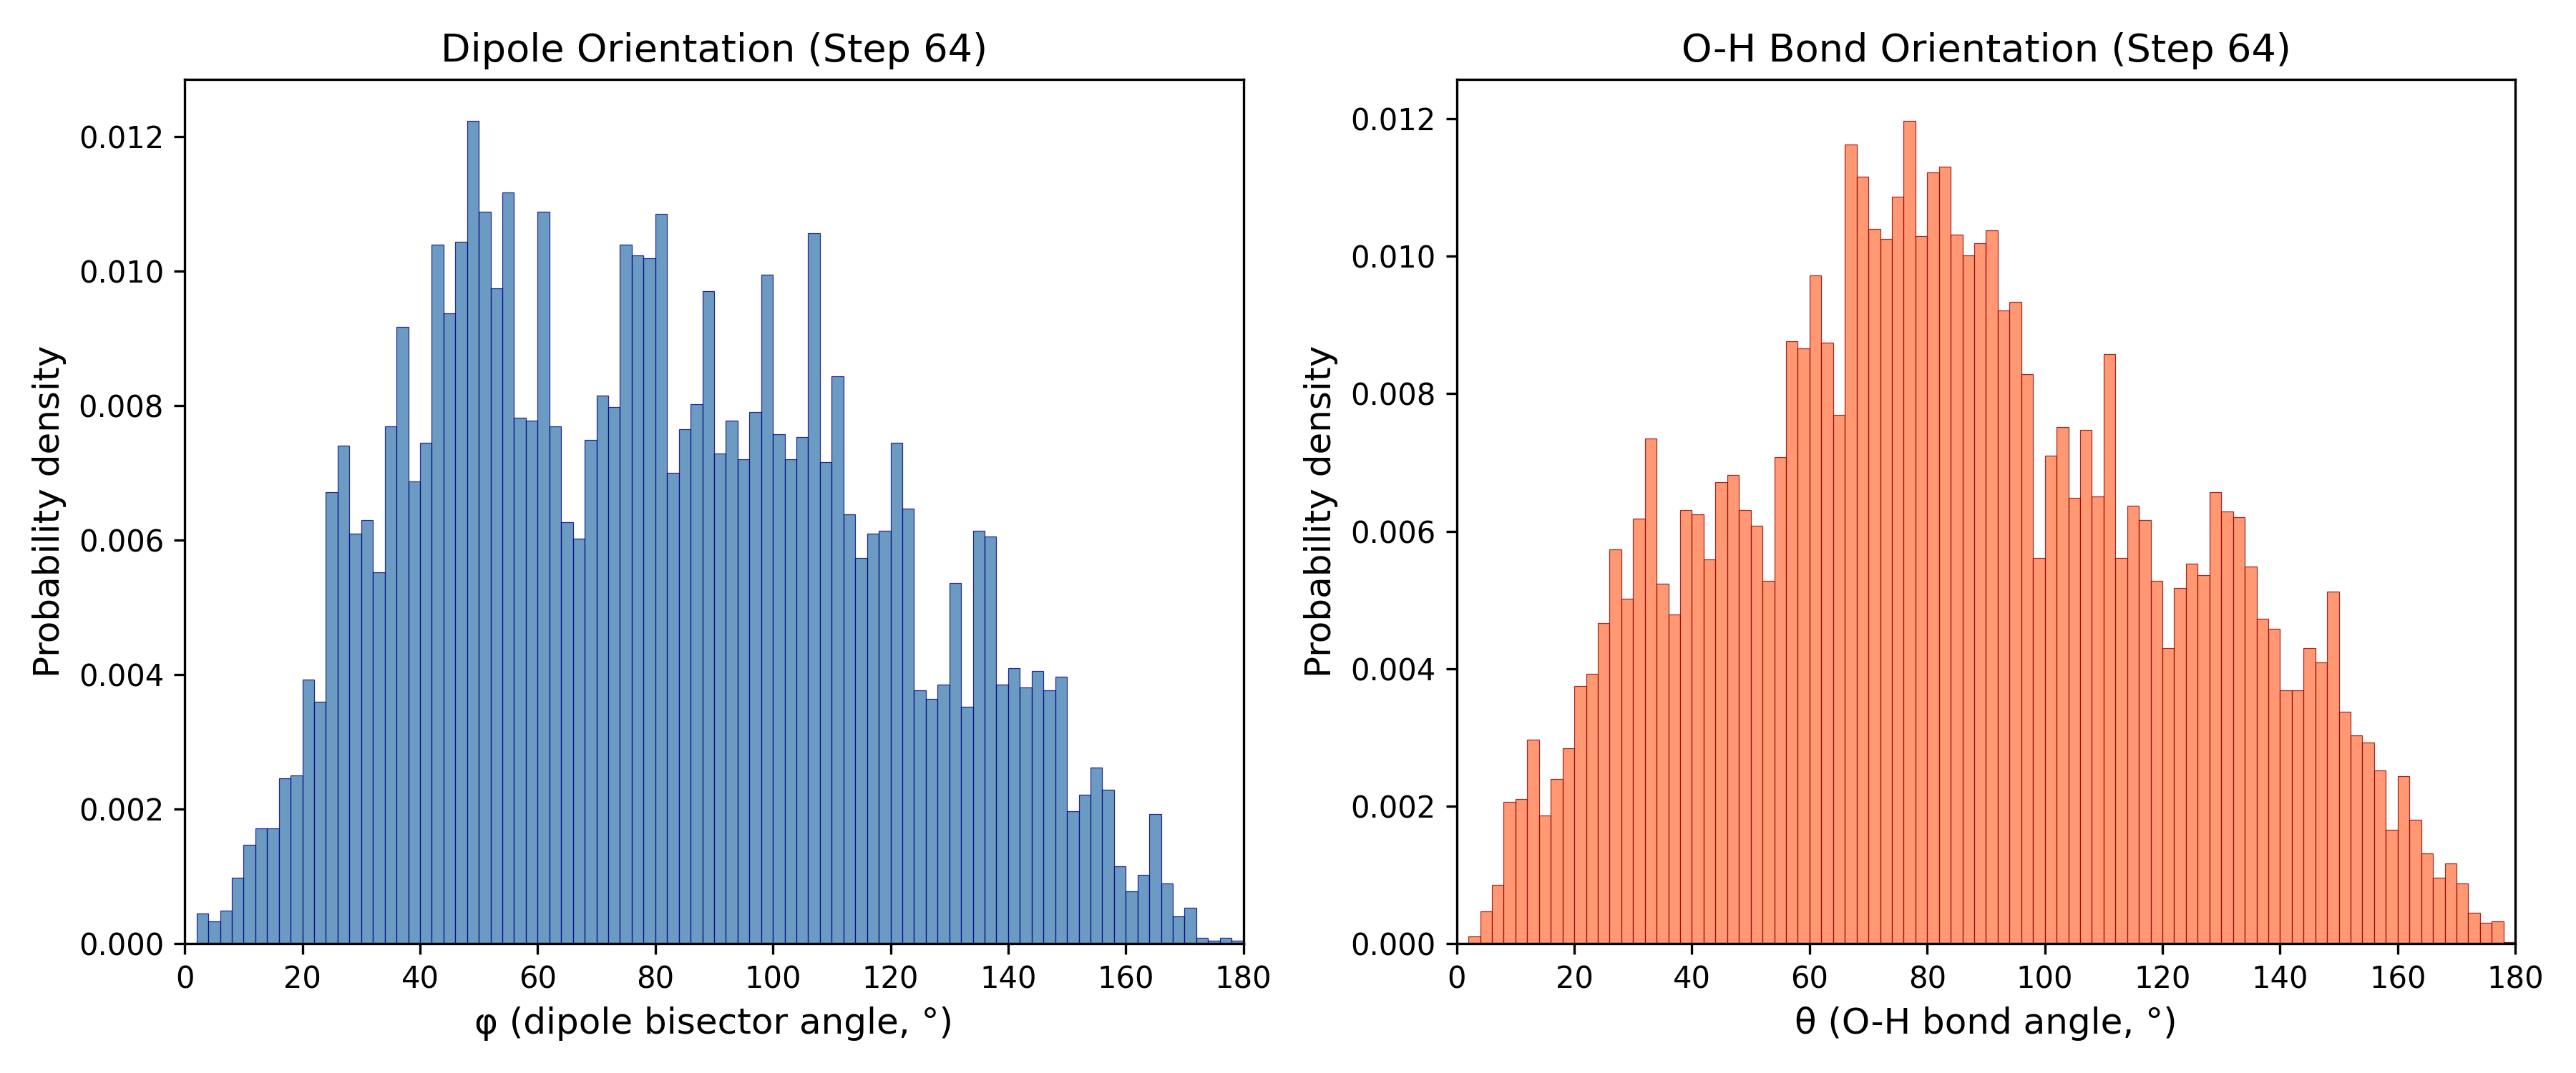

Values plotted in this chart, from the file beside it:
Angle_deg, Phi_probability_density, Theta_probability_density
1.0, 0.0, 0.0
3.0, 0.0004502, 0.0001023
5.0, 0.0003274, 0.0004707
7.0, 0.0004912, 0.0008595
9.0, 0.0009823, 0.002067
11.0, 0.001473, 0.002108
13.0, 0.001719, 0.002967
15.0, 0.001719, 0.001862
17.0, 0.002456, 0.002394
19.0, 0.002497, 0.002845
21.0, 0.003929, 0.003745
23.0, 0.003602, 0.003929
25.0, 0.006713, 0.004666
27.0, 0.007408, 0.00573
29.0, 0.006099, 0.005014
31.0, 0.006303, 0.00618
33.0, 0.005526, 0.007347
35.0, 0.007695, 0.005239
37.0, 0.009168, 0.004789
39.0, 0.006876, 0.006303
41.0, 0.007449, 0.006242
43.0, 0.0104, 0.005587
45.0, 0.009373, 0.006713
47.0, 0.01044, 0.006815
49.0, 0.01224, 0.006303
51.0, 0.01089, 0.006078
53.0, 0.009741, 0.00528
55.0, 0.01117, 0.007081
57.0, 0.007818, 0.008759
59.0, 0.007777, 0.008657
61.0, 0.01089, 0.009721
63.0, 0.007695, 0.008739
65.0, 0.006262, 0.007695
67.0, 0.006017, 0.01162
69.0, 0.00749, 0.01115
71.0, 0.008145, 0.0104
73.0, 0.007981, 0.01025
75.0, 0.0104, 0.01087
77.0, 0.01023, 0.01197
79.0, 0.01019, 0.01029
81.0, 0.01085, 0.01121
83.0, 0.006999, 0.0113
85.0, 0.007654, 0.01031
87.0, 0.008022, 0.01001
89.0, 0.0097, 0.01019
91.0, 0.007286, 0.01038
93.0, 0.007777, 0.009209
95.0, 0.007204, 0.009332
97.0, 0.007899, 0.008288
99.0, 0.009946, 0.005607
101.0, 0.007572, 0.007101
103.0, 0.007204, 0.007511
105.0, 0.007531, 0.006487
107.0, 0.01056, 0.00747
109.0, 0.007163, 0.006508
111.0, 0.008432, 0.008575
113.0, 0.006385, 0.005607
115.0, 0.00573, 0.006365
117.0, 0.006099, 0.00616
119.0, 0.006139, 0.00528
... 30 more rows
